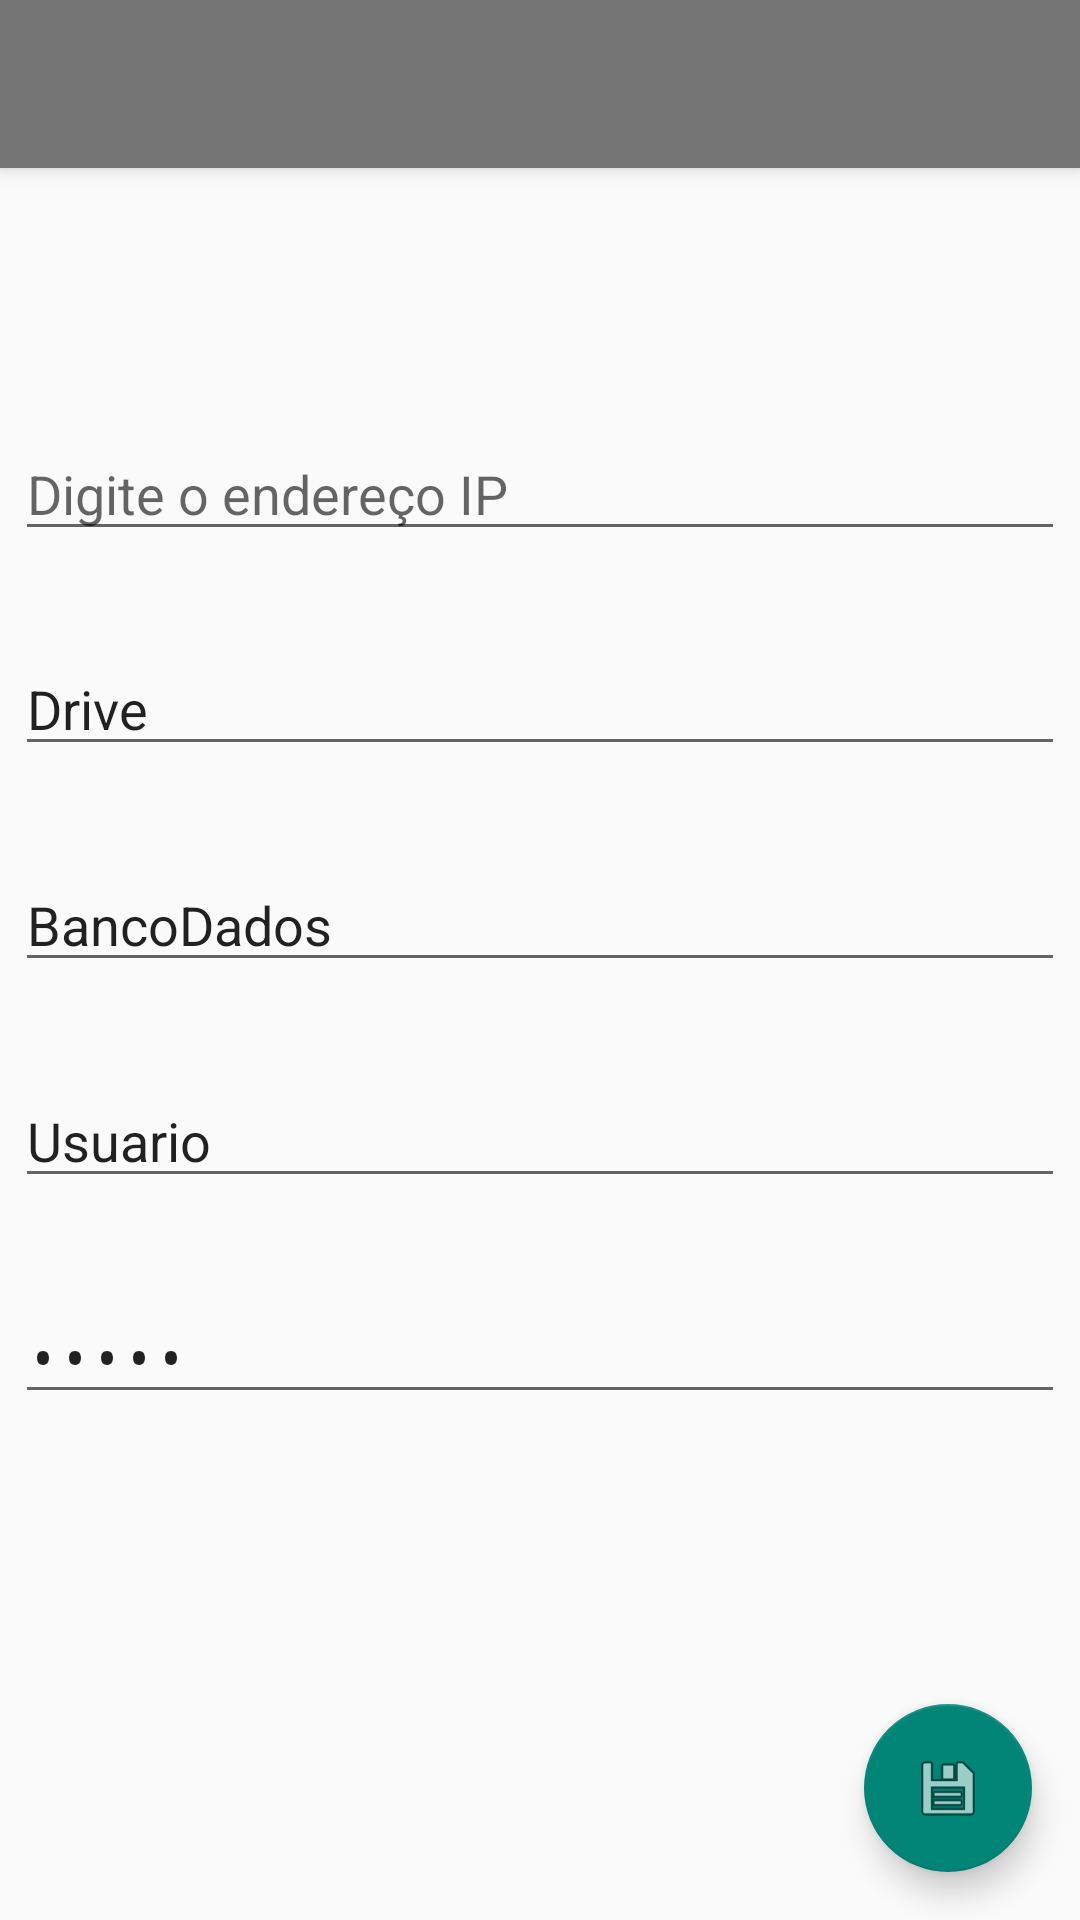

Here is an Android app screen rendered from its layout file. Give the layout XML and the strings, colors and styles it references.
<!-- AndroidManifest.xml: application theme Theme.AppCompat.Light.NoActionBar -->
<!-- res/layout/activity_configuracoes_view.xml -->
<?xml version="1.0" encoding="utf-8"?>
<android.support.design.widget.CoordinatorLayout xmlns:android="http://schemas.android.com/apk/res/android"
    xmlns:app="http://schemas.android.com/apk/res-auto"
    xmlns:tools="http://schemas.android.com/tools"
    android:layout_width="match_parent"
    android:layout_height="match_parent"
    android:fitsSystemWindows="true"
    tools:context="com.example.lerron.devtimeacademico.ConfiguracoesActivity">

    <android.support.design.widget.AppBarLayout
        android:layout_width="match_parent"
        android:layout_height="wrap_content"
        android:theme="@style/AppTheme.AppBarOverlay">

        <android.support.v7.widget.Toolbar
            android:id="@+id/toolbar"
            android:layout_width="match_parent"
            android:layout_height="?attr/actionBarSize"
            android:background="?attr/colorPrimaryDark"
            app:popupTheme="@style/AppTheme.PopupOverlay" />

    </android.support.design.widget.AppBarLayout>

    <include layout="@layout/activity_configuracoes" />

    <android.support.design.widget.FloatingActionButton
        android:id="@+id/fab"
        android:layout_width="wrap_content"
        android:layout_height="wrap_content"
        android:layout_gravity="bottom|end"
        android:layout_margin="@dimen/fab_margin"
        android:src="@android:drawable/ic_menu_save" />


</android.support.design.widget.CoordinatorLayout>
<!-- res/layout/activity_configuracoes.xml (included above) -->
<?xml version="1.0" encoding="utf-8"?>
<LinearLayout xmlns:android="http://schemas.android.com/apk/res/android"
    xmlns:tools="http://schemas.android.com/tools"
    android:layout_width="match_parent"
    android:layout_height="match_parent"
    android:orientation="vertical"
    android:paddingBottom="@dimen/activity_vertical_margin"
    android:paddingLeft="@dimen/activity_horizontal_margin"
    android:paddingRight="@dimen/activity_horizontal_margin"
    android:paddingTop="@dimen/activity_vertical_margin"
    android:weightSum="1"
    tools:context="com.example.lerron.devtimeacademico.ConfiguracoesActivity">

    <LinearLayout
        android:layout_width="match_parent"
        android:layout_height="51dp"
        android:orientation="vertical"></LinearLayout>

    <LinearLayout
        android:layout_width="match_parent"
        android:layout_height="70dp"
        android:layout_weight="0.06"
        android:orientation="vertical"
        android:weightSum="1">

        <ListView
            android:id="@+id/listViewConfiguracao"
            android:layout_width="match_parent"
            android:layout_height="70dp" />
    </LinearLayout>

    <LinearLayout
        android:layout_width="match_parent"
        android:layout_height="wrap_content"
        android:layout_gravity="center_horizontal"
        android:layout_weight="0.10"
        android:orientation="vertical">

        <EditText
            android:id="@+id/txtIP"
            android:layout_width="match_parent"
            android:layout_height="wrap_content"
            android:ems="10"
            android:hint="Digite o endereço IP"
            android:inputType="text" />
    </LinearLayout>

    <LinearLayout
        android:layout_width="match_parent"
        android:layout_height="wrap_content"
        android:layout_weight="0.10"
        android:orientation="vertical">

        <EditText
            android:id="@+id/txtDriver"
            android:layout_width="match_parent"
            android:layout_height="wrap_content"
            android:hint="Digite o nome do driver de conexão"
            android:inputType="textPersonName"
            android:text="@string/txtDriver" />
    </LinearLayout>

    <LinearLayout
        android:layout_width="match_parent"
        android:layout_height="wrap_content"
        android:layout_gravity="center_horizontal"
        android:layout_weight="0.10"
        android:orientation="vertical">

        <EditText
            android:id="@+id/txtBancoDados"
            android:layout_width="match_parent"
            android:layout_height="wrap_content"
            android:ems="10"
            android:hint="Digite o nome do banco de dados"
            android:inputType="textPersonName"
            android:text="@string/txtBancoDados" />
    </LinearLayout>

    <LinearLayout
        android:layout_width="match_parent"
        android:layout_height="wrap_content"
        android:layout_gravity="center_horizontal"
        android:layout_weight="0.10"
        android:orientation="vertical">

        <EditText
            android:id="@+id/txtUsuario"
            android:layout_width="match_parent"
            android:layout_height="wrap_content"
            android:ems="10"
            android:hint="Digite o usuário do SGBD"
            android:inputType="textPersonName"
            android:text="@string/txtUsuario" />
    </LinearLayout>

    <LinearLayout
        android:layout_width="match_parent"
        android:layout_height="wrap_content"
        android:layout_weight="0.10"
        android:orientation="vertical">

        <EditText
            android:id="@+id/txtSenha"
            android:layout_width="match_parent"
            android:layout_height="wrap_content"
            android:ems="10"
            android:hint="Digite a senha do SGBD"
            android:inputType="textPassword"
            android:text="@string/txtSenha" />
    </LinearLayout>

</LinearLayout>
<!-- resources referenced by this layout -->
<resources>
  <dimen name="activity_horizontal_margin">5dp</dimen>
  <dimen name="activity_vertical_margin">3dp</dimen>
  <dimen name="fab_margin">16dp</dimen>
  <string name="txtBancoDados">BancoDados</string>
  <string name="txtDriver">Drive</string>
  <string name="txtSenha">Senha</string>
  <string name="txtUsuario">Usuario</string>
  <style name="AppTheme.AppBarOverlay" parent="ThemeOverlay.AppCompat.Dark.ActionBar" />
  <style name="AppTheme.PopupOverlay" parent="ThemeOverlay.AppCompat.Light" />
</resources>
